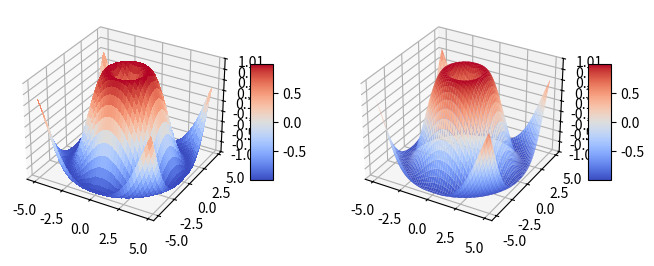

The matplotlib source for this figure:
import matplotlib.pyplot as plt
from mpl_toolkits.mplot3d import Axes3D
from matplotlib import cm
from matplotlib.ticker import LinearLocator, FormatStrFormatter
import numpy as np

fig = plt.figure( figsize =( 8 , 3 ))
ax = fig.add_subplot( 121 , projection = '3d' )
ax1 = fig.add_subplot( 122 , projection = '3d' )

X = np.arange(- 5 , 5 , 0.25 )
Y = np.arange(- 5 , 5 , 0.25 )
X, Y = np.meshgrid(X, Y)
R = np.sqrt(X** 2 + Y** 2 )
Z = np.sin(R)
surf = ax.plot_surface(X, Y, Z, cmap =cm.coolwarm,
linewidth = 0 , antialiased = False )
ax.set_zlim(- 1.01 , 1.01 )
ax.zaxis.set_major_locator(LinearLocator( 10 ))
ax.zaxis.set_major_formatter(FormatStrFormatter( '%.02f' ))
fig.colorbar(surf, shrink = 0.5 , aspect = 5 )

X = np.arange(- 5 , 5 , 0.1 )
Y = np.arange(- 5 , 5 , 0.1 )
X, Y = np.meshgrid(X, Y)
R = np.sqrt(X** 2 + Y** 2 )
Z = np.sin(R)
surf = ax1.plot_surface(X, Y, Z, cmap =cm.coolwarm,
linewidth = 0 , antialiased = True )
ax1.set_zlim(- 1.01 , 1.01 )
ax1.zaxis.set_major_locator(LinearLocator( 10 ))
ax1.zaxis.set_major_formatter(FormatStrFormatter( '%.02f' ))
fig.colorbar(surf, shrink = 0.5 , aspect = 5 )

plt.show()